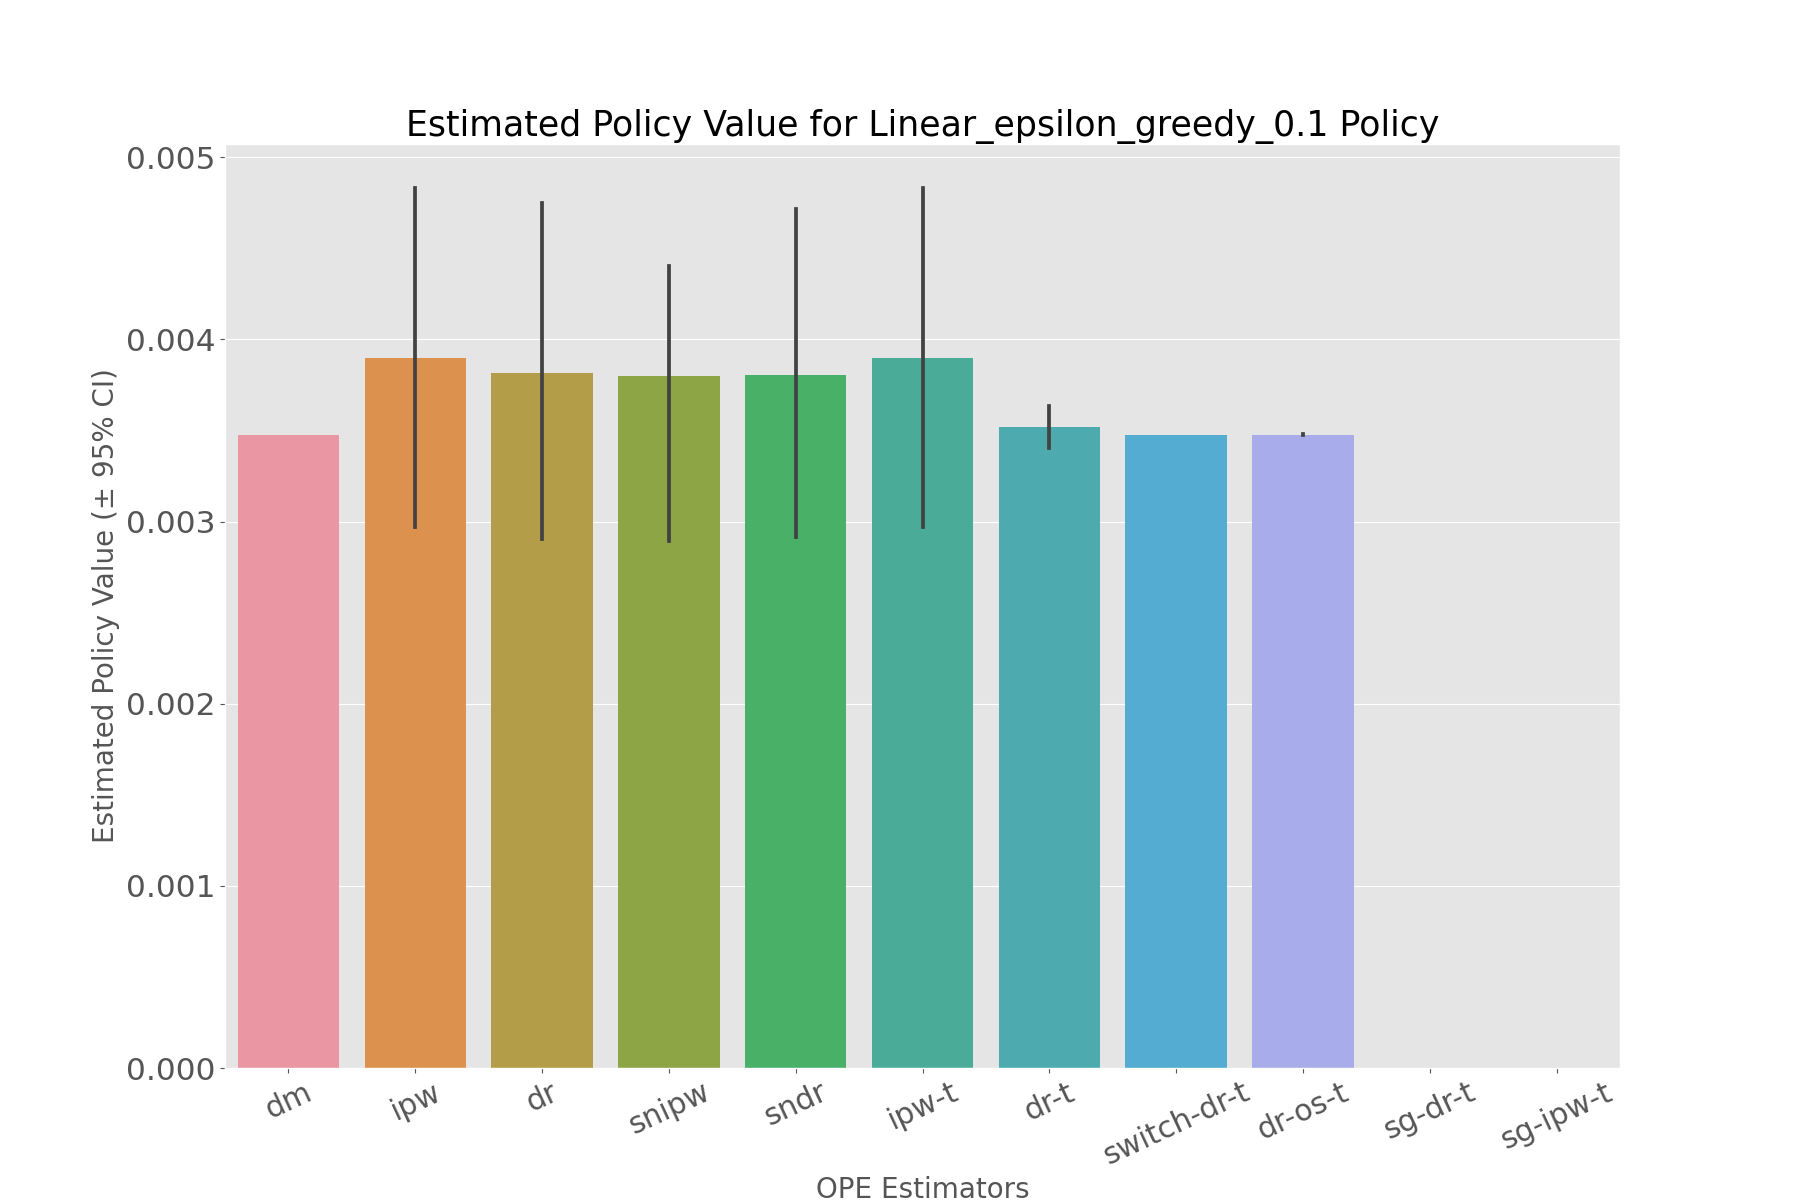

The table this chart was drawn from, first rows:
, estimated_policy_value, relative_estimated_policy_value, mean, 95.0% CI (lower), 95.0% CI (upper)
dm, 0.003475, 1.002, 0.003475, 0.003473, 0.003478
ipw, 0.0039, 1.124, 0.003898, 0.002969, 0.004831
dr, 0.0038, 1.095, 0.003799, 0.002902, 0.004748
snipw, 0.0038, 1.095, 0.003798, 0.002892, 0.004707
sndr, 0.003792, 1.093, 0.00379, 0.002917, 0.004715
ipw-t, 0.0039, 1.124, 0.003898, 0.002969, 0.004831
dr-t, 0.003516, 1.013, 0.003516, 0.003404, 0.003635
switch-dr-t, 0.003475, 1.002, 0.003475, 0.003473, 0.003478
dr-os-t, 0.003476, 1.002, 0.003476, 0.003473, 0.003479
sg-dr-t, , , , , 
sg-ipw-t, , , , , 
